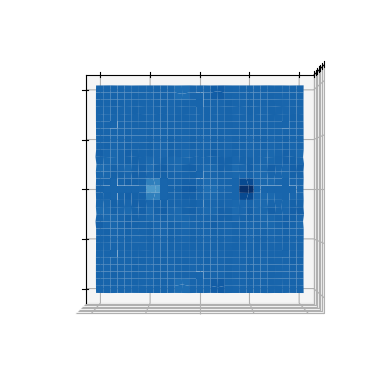

Write the Python code that produced this figure.
import numpy as np
import scipy.integrate as integrate
import matplotlib.pyplot as plt
from matplotlib import cm

n_points = 30
x_list = np.linspace(-10, 10, n_points)
y_list = np.linspace(-10, 10, n_points)
z_list = np.zeros(n_points**2)


l = 0.5   # wavelength
K = 2 * np.pi / l
P = np.exp(-K**2 / (4 * np.pi ** 2))
Fr = 0.8

count = 0
for x in x_list:
    for y in y_list:
        def integrand(theta):
            return (1j * P * np.pi * np.exp(-1j*(np.cos(theta)*x - np.sin(theta)*y) / ((Fr * np.cos(theta))**2)))\
                   / ((Fr * np.cos(theta))**4)
        z = integrate.quad(integrand, np.pi / -2, np.pi / 2)
        np.put(z_list, count, z)
        count += 1
X, Y = np.meshgrid(x_list, y_list)
z_list = np.reshape(z_list, (n_points, n_points))
fig, ax = plt.subplots(subplot_kw={"projection": "3d"})
ax.view_init(elev=90, azim=0)
ax.plot_surface(X, Y, z_list, vmin=z_list.min() * 2, cmap=cm.Blues)

ax.set(xticklabels=[],
       yticklabels=[],
       zticklabels=[])

plt.show()
